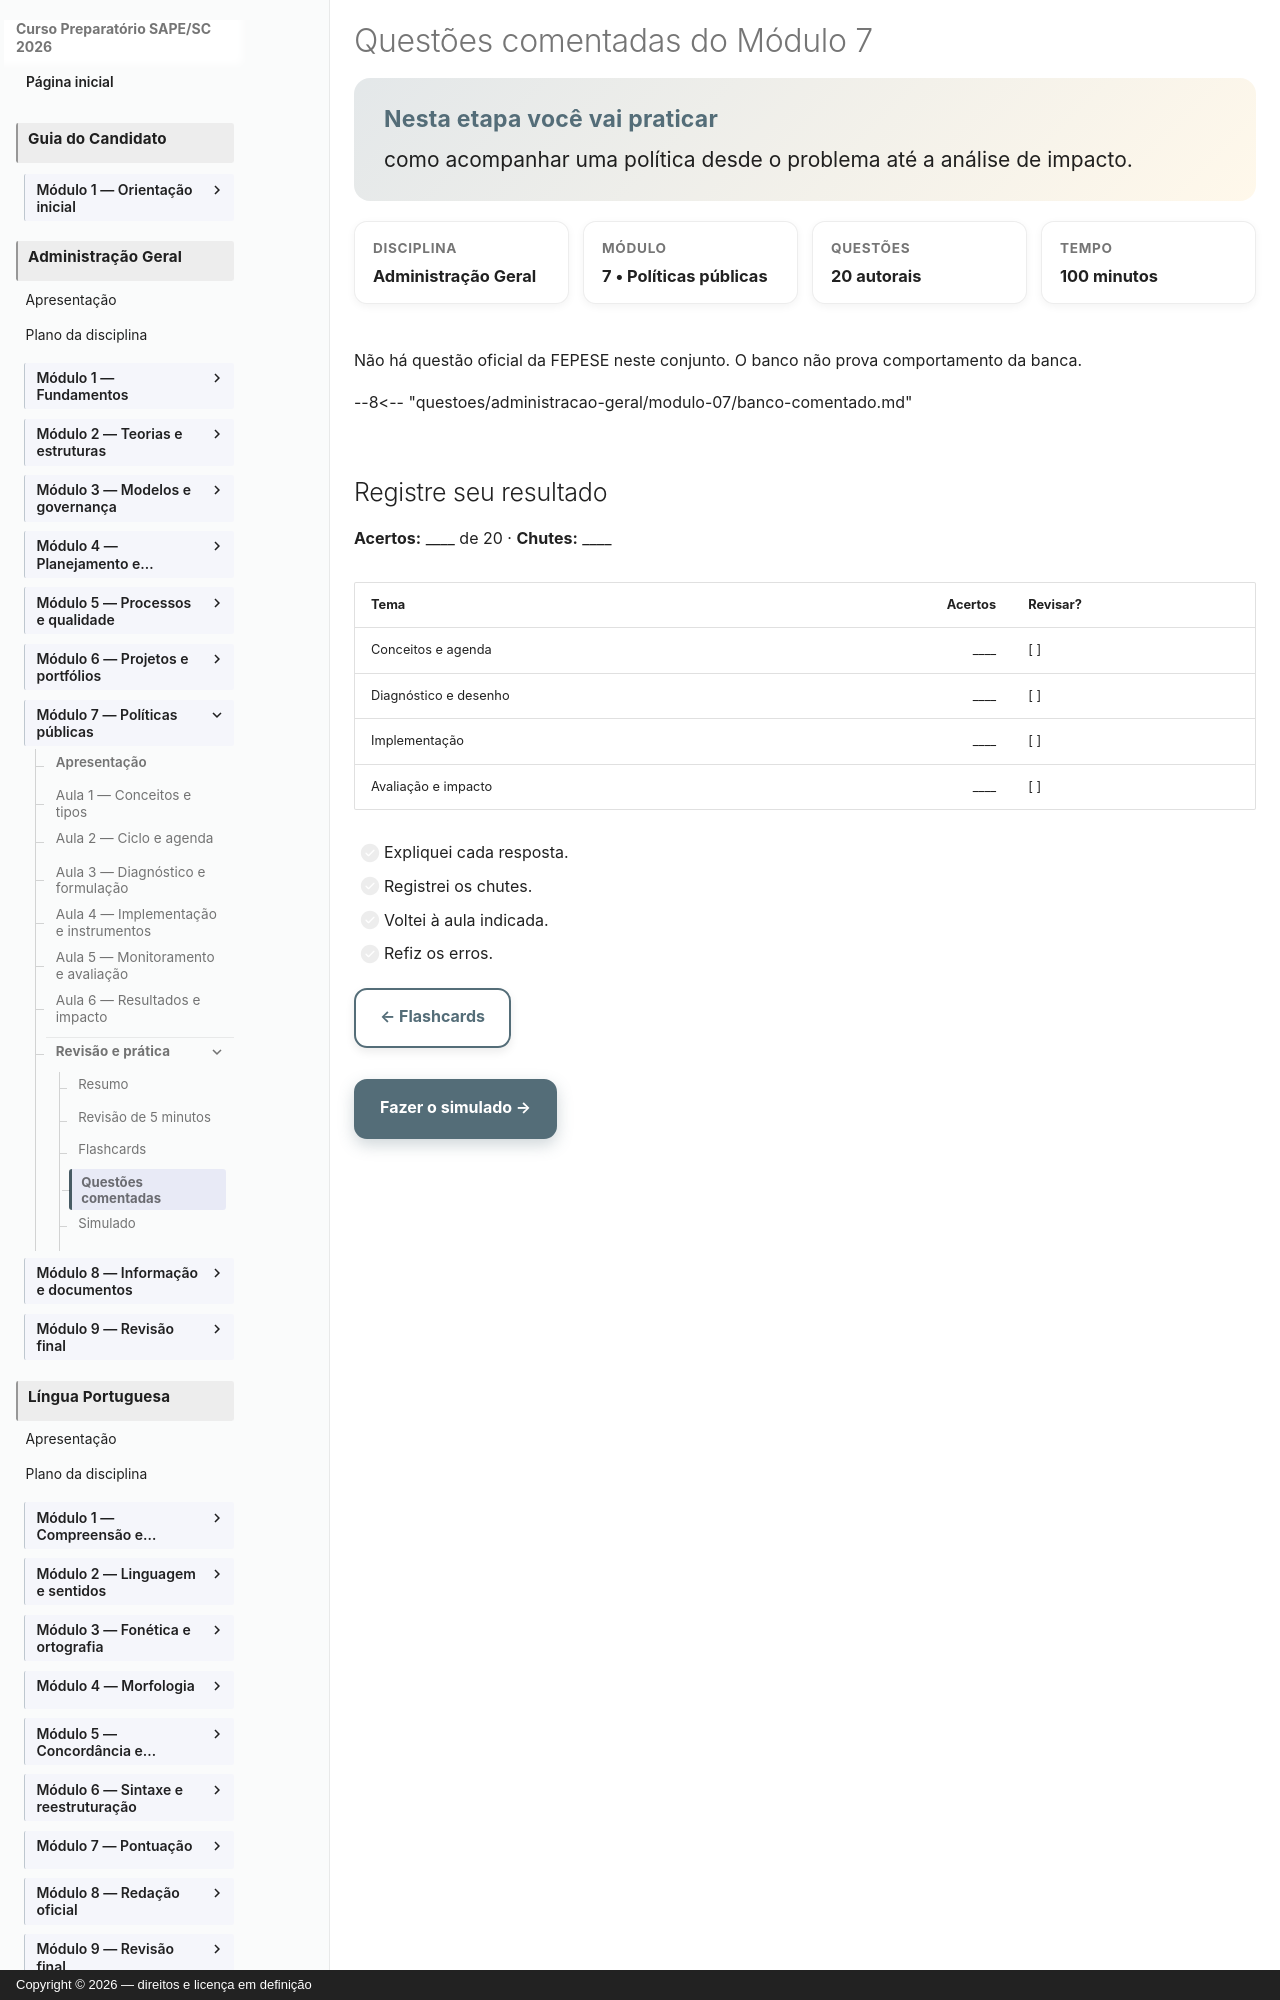

repository: vmedinax/curso-sape-sc-2026 · page: 03-administracao-geral/modulo-07-questoes-comentadas/index.html · generator: mkdocs · copyright: Copyright © 2026 — direitos e licença em definição

---
id: administracao-geral-modulo-07-questoes
title: "Questões comentadas do Módulo 7"
discipline: 03-administracao-geral
module: 7
lesson: 10
status: draft
edital_refs: [anexo-2-administracao-geral-politicas-publicas]
prerequisites: [administracao-geral-modulo-07-flashcards]
estimated_minutes: 100
authors: [Equipe do Curso SAPE/SC]
reviewers: []
last_reviewed: null
sources: []
tags: [questoes-comentadas, politicas-publicas]
---

# Questões comentadas do Módulo 7

<section class="lesson-goal"><h2>Nesta etapa você vai praticar</h2><p>como acompanhar uma política desde o problema até a análise de impacto.</p></section>

<div class="lesson-meta-grid"><div class="lesson-meta-card"><span>Disciplina</span><strong>Administração Geral</strong></div><div class="lesson-meta-card"><span>Módulo</span><strong>7 • Políticas públicas</strong></div><div class="lesson-meta-card"><span>Questões</span><strong>20 autorais</strong></div><div class="lesson-meta-card"><span>Tempo</span><strong>100 minutos</strong></div></div>

Não há questão oficial da FEPESE neste conjunto. O banco não prova comportamento da banca.

--8<-- "questoes/administracao-geral/modulo-07/banco-comentado.md"
